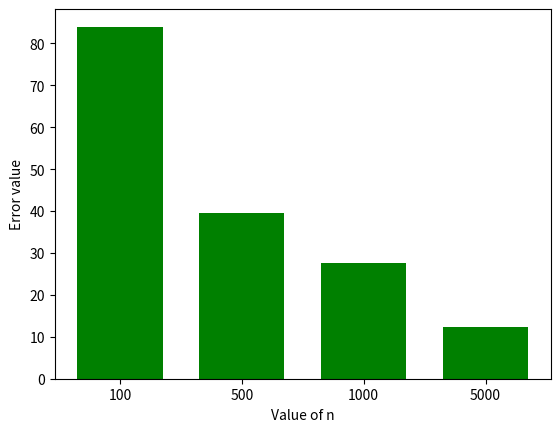

Recreate this plot in Python.
# -*- coding: utf-8 -*-
"""monte_carlo_integral_0.ipynb

Automatically generated by Colaboratory.

Original file is located at
    https://colab.research.google.com/<link-removed>
"""

import math
import random
import matplotlib.pyplot as plt

#equation f(x) = x * e^x  limit 0 to 5
trial = [100,500,1000,5000]
a=0
b=5
error_list =[]
for n in trial:
  print ("For n =",n)
  func_sum = 0
  func_square_sum = 0
  for i in range (n):
    x= random.uniform(0,5)
    func= x*(math.exp(x))
    c= func
    func_sum += c

    function_square = c**2
    func_square_sum += function_square

  func_avg = func_sum / n
  func_square_avg = func_square_sum/n

  intregal= func_avg *(b-a)
  print ("Intregal =",intregal)
  error = ((b-a)/ math.sqrt(n)) * math.sqrt(func_square_avg -(func_avg**2)) 
  error_list.append(error)
  print("Error =",error)
  print()

print()
print("Error list : ",error_list)
print ()
x = ["100","500","1000","5000"]
y = error_list
plt.bar(x, y, color = "green",width=0.7)
plt.xlabel("Value of n")
plt.ylabel("Error value")
plt.show()